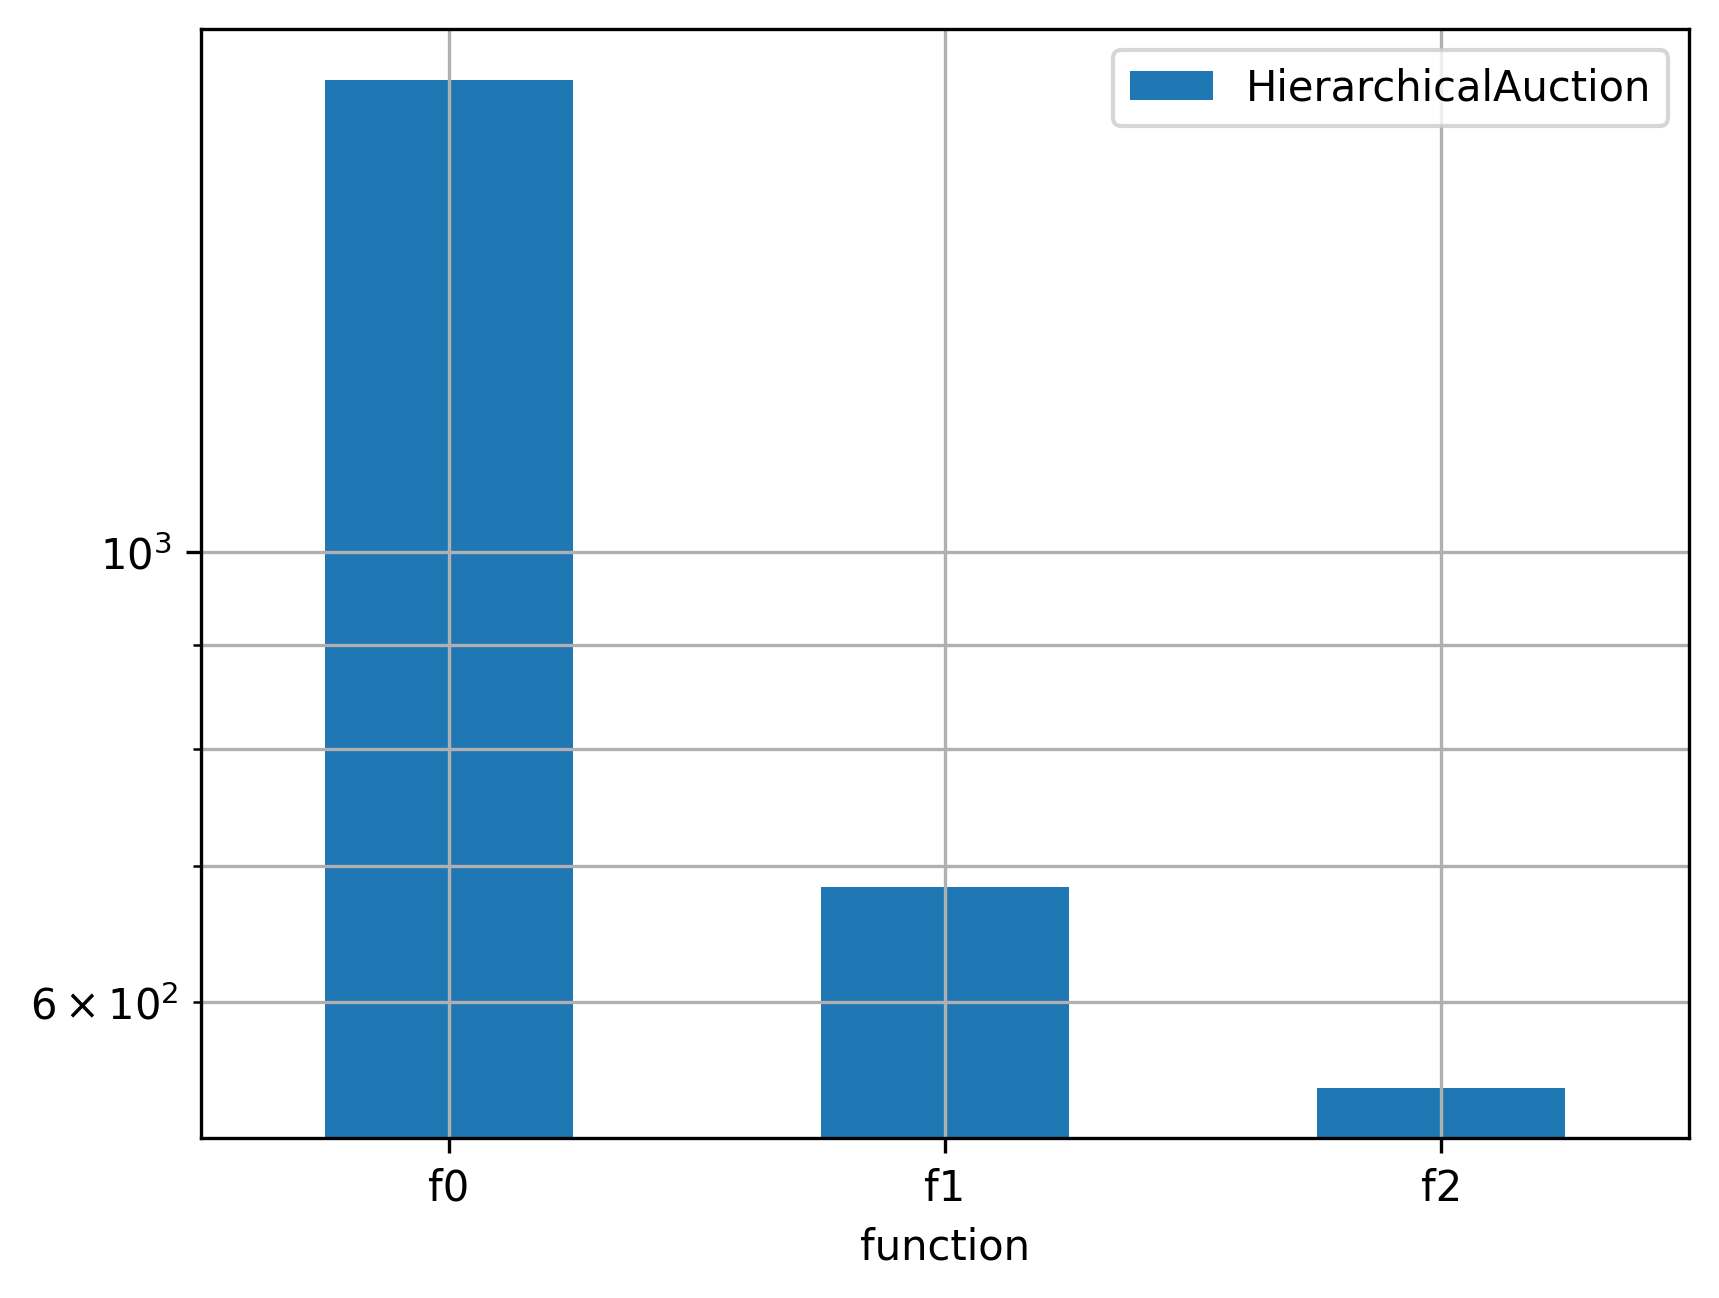

The data file committed next to this chart (first rows):
function, HierarchicalAuction, time
f0, 1712, tot
f1, 683.6, tot
f2, 544.1, tot
f0, 199.1, 0
f1, 106.4, 0
f2, 47.19, 0
f0, 293.1, 1
f1, 73.0, 1
f2, 62, 1
f0, 167.6, 2
f1, 95.0, 2
f2, 76.92, 2
f0, 152, 3
f1, 101.9, 3
f2, 101, 3
f0, 239, 4
f1, 73.52, 4
f2, 93.96, 4
f0, 165.2, 5
f1, 78.1, 5
f2, 1.722, 5
f0, 105.0, 6
f1, 8.881784197001252e-16, 6
f2, 115.2, 6
f0, 213.6, 7
f1, 5.326, 7
f2, 46.08, 7
f0, 158.0, 8
f1, 55.08, 8
f2, 1.4210854715202004e-14, 8
f0, 19.0, 9
f1, 95.27, 9
f2, 0.0, 9
